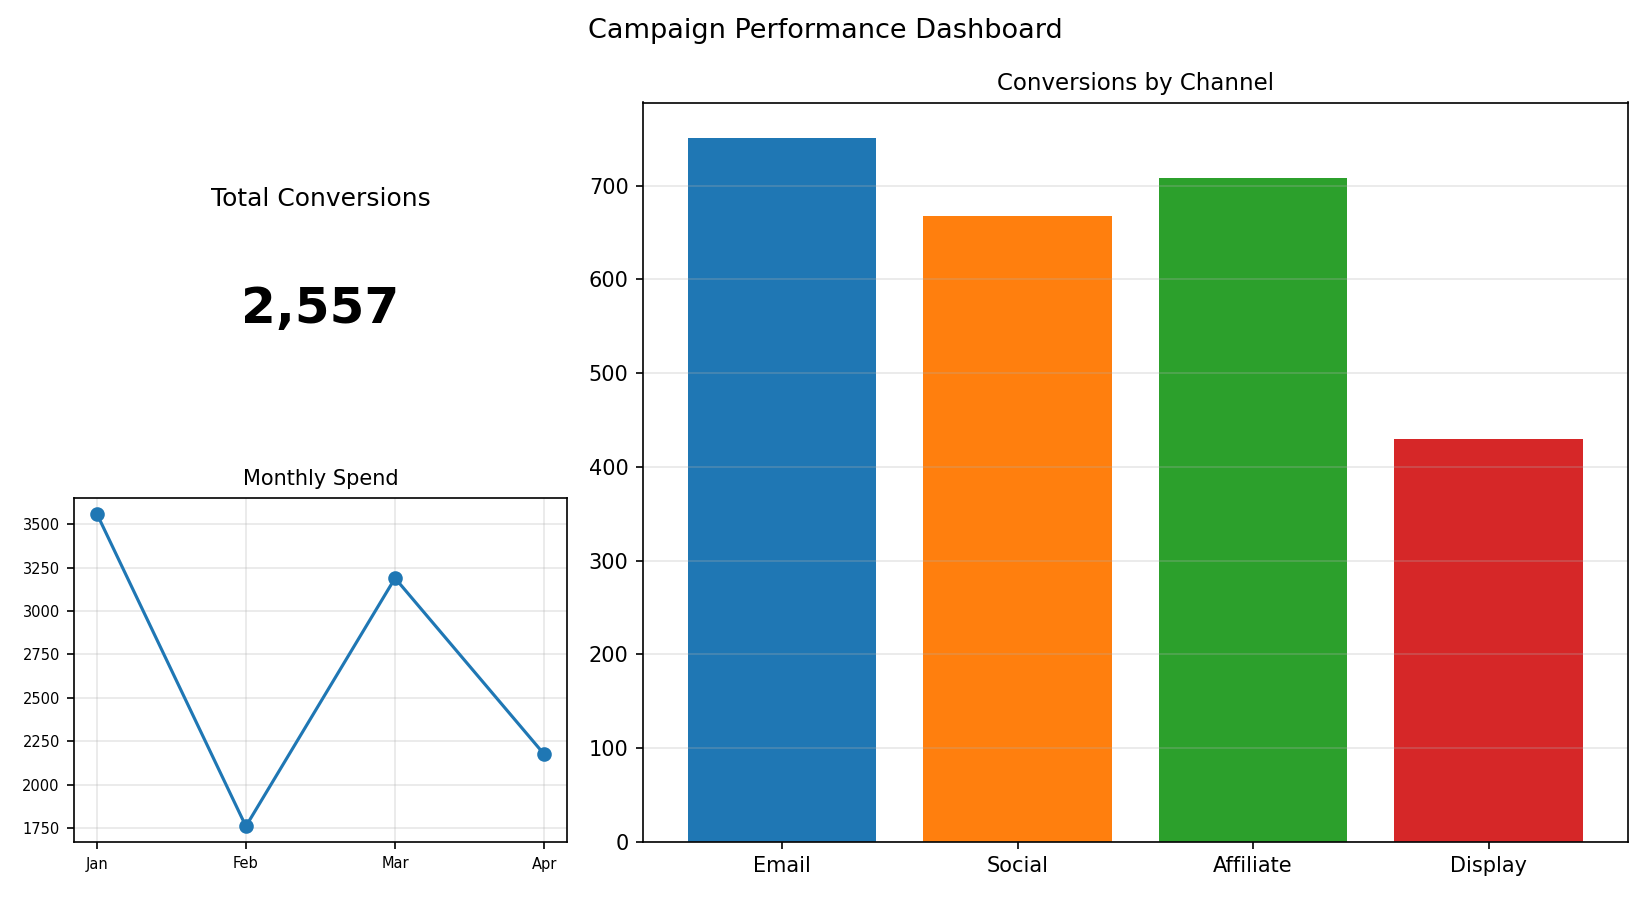

Source data for this figure (header and first rows):
Channel, Conversions
Email, 751
Social, 668
Affiliate, 708
Display, 430
